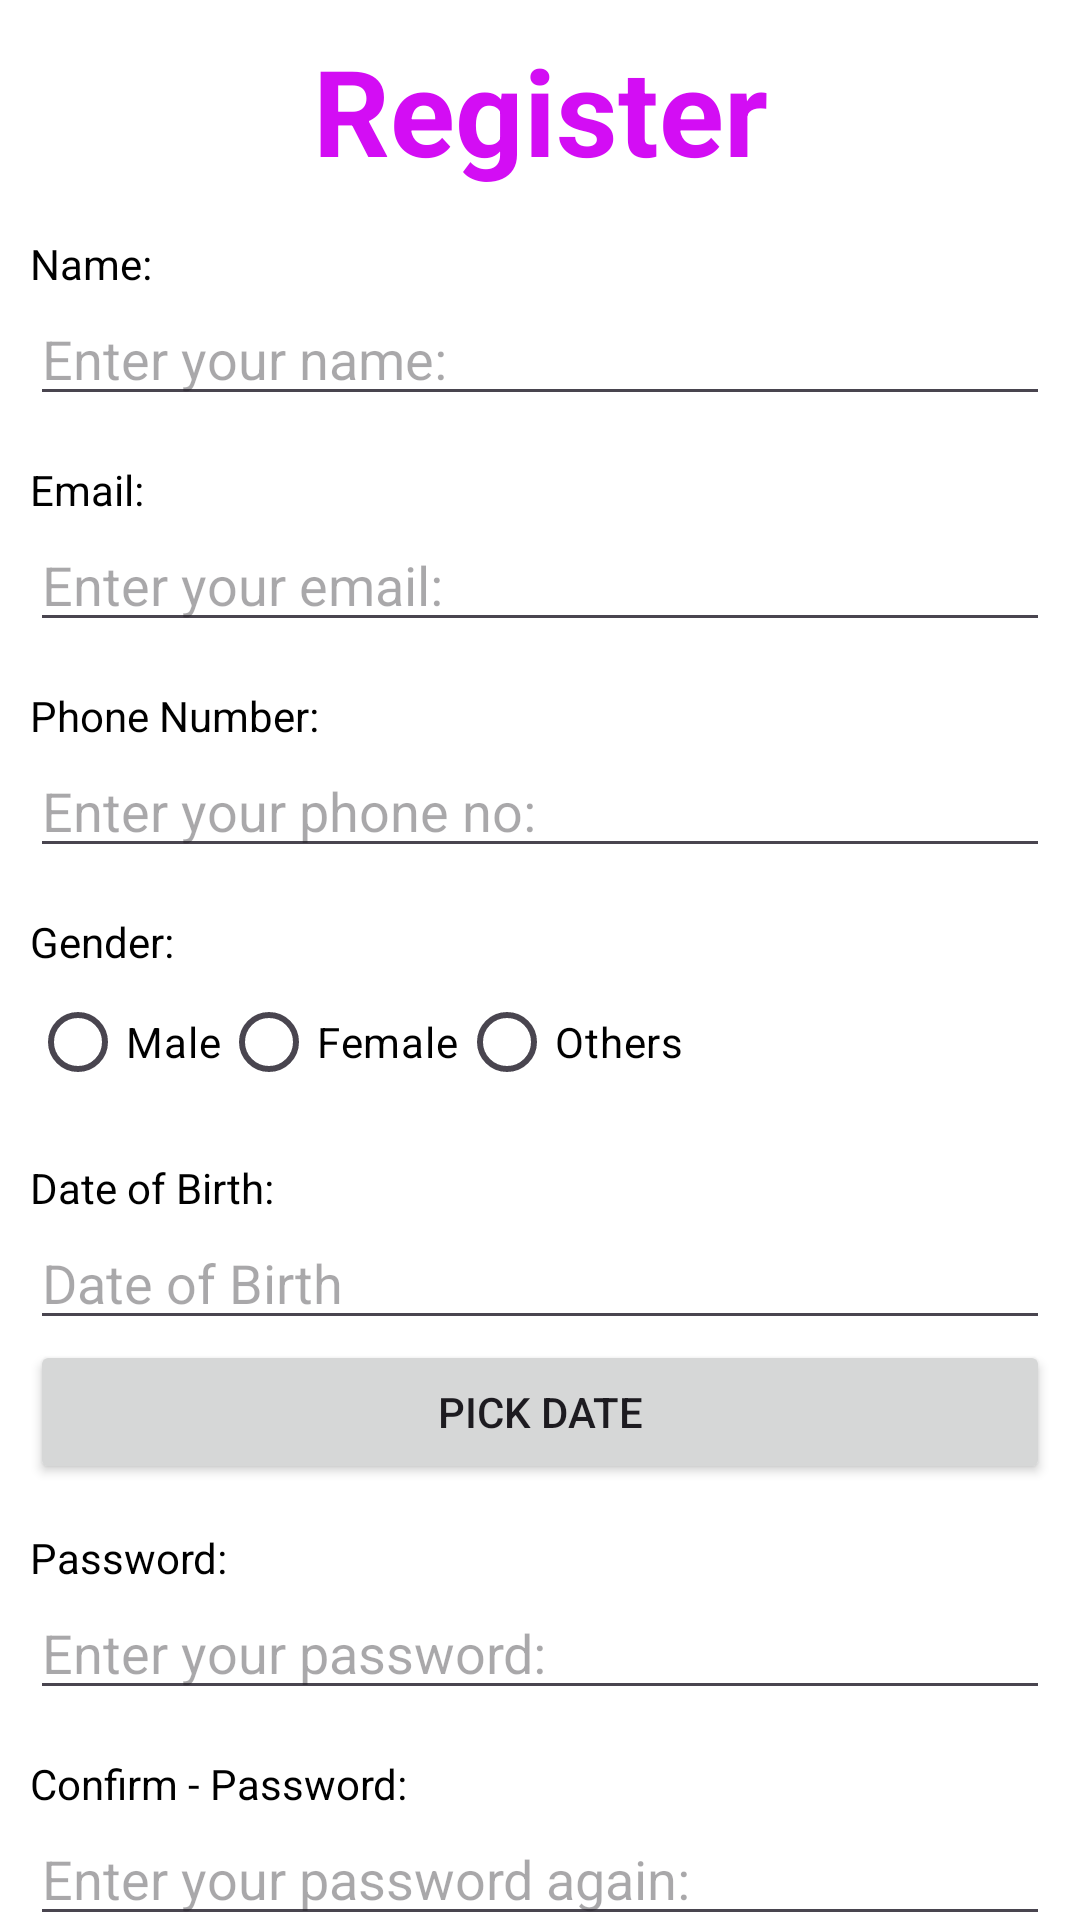

This screen was rendered from an Android layout file. Write that file and the resources it references.
<!-- AndroidManifest.xml: application theme Theme.BuyerGetter -->
<!-- res/layout/activity_register.xml -->
<?xml version="1.0" encoding="utf-8"?>
<androidx.constraintlayout.widget.ConstraintLayout xmlns:android="http://schemas.android.com/apk/res/android"
    xmlns:app="http://schemas.android.com/apk/res-auto"
    xmlns:tools="http://schemas.android.com/tools"
    android:id="@+id/main"
    android:layout_width="match_parent"
    android:layout_height="match_parent"
    android:background="@color/white"
    tools:context=".RegisterActivity">

    <androidx.appcompat.widget.AppCompatTextView
        android:id="@+id/tv_register"
        android:layout_width="match_parent"
        android:layout_height="wrap_content"
        android:layout_marginTop="10dp"
        android:gravity="center"
        android:text="Register"
        android:textColor="#D30DF4"
        android:textSize="40sp"
        android:textStyle="bold"
        app:layout_constraintEnd_toEndOf="parent"
        app:layout_constraintStart_toStartOf="parent"
        app:layout_constraintTop_toTopOf="parent" />

    <androidx.appcompat.widget.AppCompatTextView
        android:id="@+id/tv_name"
        android:layout_width="match_parent"
        android:layout_height="wrap_content"
        android:layout_marginLeft="10dp"
        android:layout_marginTop="15dp"
        android:layout_marginRight="10dp"
        android:text="Name:"
        android:textColor="@color/black"
        app:layout_constraintEnd_toEndOf="parent"
        app:layout_constraintStart_toStartOf="parent"
        app:layout_constraintTop_toBottomOf="@id/tv_register" />

    <androidx.appcompat.widget.AppCompatEditText
        android:id="@+id/et_name"
        android:layout_width="match_parent"
        android:layout_height="wrap_content"
        android:layout_marginLeft="10dp"
        android:layout_marginRight="10dp"
        android:hint="Enter your name:"
        android:textColor="@color/black"
        app:layout_constraintEnd_toEndOf="parent"
        app:layout_constraintStart_toStartOf="parent"
        app:layout_constraintTop_toBottomOf="@id/tv_name" />

    <androidx.appcompat.widget.AppCompatTextView
        android:id="@+id/tv_email"
        android:layout_width="match_parent"
        android:layout_height="wrap_content"
        android:layout_marginLeft="10dp"
        android:layout_marginTop="15dp"
        android:layout_marginRight="10dp"
        android:text="Email:"
        android:textColor="@color/black"
        app:layout_constraintEnd_toEndOf="parent"
        app:layout_constraintStart_toStartOf="parent"
        app:layout_constraintTop_toBottomOf="@id/et_name" />

    <androidx.appcompat.widget.AppCompatEditText
        android:id="@+id/et_email"
        android:layout_width="match_parent"
        android:layout_height="wrap_content"
        android:layout_marginLeft="10dp"
        android:layout_marginRight="10dp"
        android:hint="Enter your email:"
        android:textColor="@color/black"
        app:layout_constraintEnd_toEndOf="parent"
        app:layout_constraintStart_toStartOf="parent"
        app:layout_constraintTop_toBottomOf="@id/tv_email" />

    <androidx.appcompat.widget.AppCompatTextView
        android:id="@+id/tv_phonenum"
        android:layout_width="match_parent"
        android:layout_height="wrap_content"
        android:layout_marginLeft="10dp"
        android:layout_marginTop="15dp"
        android:layout_marginRight="10dp"
        android:text="Phone Number:"
        android:textColor="@color/black"
        app:layout_constraintEnd_toEndOf="parent"
        app:layout_constraintStart_toStartOf="parent"
        app:layout_constraintTop_toBottomOf="@id/et_email" />

    <androidx.appcompat.widget.AppCompatEditText
        android:id="@+id/et_phonenum"
        android:layout_width="match_parent"
        android:layout_height="wrap_content"
        android:layout_marginLeft="10dp"
        android:layout_marginRight="10dp"
        android:hint="Enter your phone no:"
        android:textColor="@color/black"
        app:layout_constraintEnd_toEndOf="parent"
        app:layout_constraintStart_toStartOf="parent"
        app:layout_constraintTop_toBottomOf="@id/tv_phonenum" />

    <androidx.appcompat.widget.AppCompatTextView
        android:id="@+id/tv_gender"
        android:layout_width="match_parent"
        android:layout_height="wrap_content"
        android:layout_marginLeft="10dp"
        android:layout_marginTop="15dp"
        android:layout_marginRight="10dp"
        android:text="Gender:"
        android:textColor="@color/black"
        app:layout_constraintEnd_toEndOf="parent"
        app:layout_constraintStart_toStartOf="parent"
        app:layout_constraintTop_toBottomOf="@id/et_phonenum" />

    <RadioGroup
        android:id="@+id/rg_gender"
        android:layout_width="match_parent"
        android:layout_height="wrap_content"
        android:layout_marginLeft="10dp"
        android:layout_marginRight="10dp"
        android:orientation="horizontal"
        app:layout_constraintEnd_toEndOf="parent"
        app:layout_constraintStart_toStartOf="parent"
        app:layout_constraintTop_toBottomOf="@id/tv_gender">

        <RadioButton
            android:id="@+id/rb_male"
            android:layout_width="wrap_content"
            android:layout_height="wrap_content"
            android:text="Male"
            android:textColor="@color/black" />

        <RadioButton
            android:id="@+id/rb_female"
            android:layout_width="wrap_content"
            android:layout_height="wrap_content"
            android:text="Female"
            android:textColor="@color/black" />

        <RadioButton
            android:id="@+id/rb_others"
            android:layout_width="wrap_content"
            android:layout_height="wrap_content"
            android:text="Others"
            android:textColor="@color/black" />
    </RadioGroup>

    <androidx.appcompat.widget.AppCompatTextView
        android:id="@+id/tv_dob"
        android:layout_width="match_parent"
        android:layout_height="wrap_content"
        android:layout_marginLeft="10dp"
        android:layout_marginTop="15dp"
        android:layout_marginRight="10dp"
        android:text="Date of Birth:"
        android:textColor="@color/black"
        app:layout_constraintEnd_toEndOf="parent"
        app:layout_constraintStart_toStartOf="parent"
        app:layout_constraintTop_toBottomOf="@id/rg_gender" />

    <androidx.appcompat.widget.AppCompatEditText
        android:id="@+id/et_date"
        android:layout_width="match_parent"
        android:layout_height="wrap_content"
        android:layout_marginLeft="10dp"
        android:layout_marginRight="10dp"
        android:hint="Date of Birth"
        android:textColor="@color/black"
        app:layout_constraintEnd_toEndOf="parent"
        app:layout_constraintStart_toStartOf="parent"
        app:layout_constraintTop_toBottomOf="@id/tv_dob" />

    <androidx.appcompat.widget.AppCompatButton
        android:id="@+id/btn_date_picker"
        android:layout_width="match_parent"
        android:layout_height="wrap_content"
        android:layout_marginLeft="10dp"
        android:layout_marginRight="10dp"
        android:text="Pick Date"
        app:layout_constraintEnd_toEndOf="parent"
        app:layout_constraintStart_toStartOf="parent"
        app:layout_constraintTop_toBottomOf="@id/et_date" />

    <androidx.appcompat.widget.AppCompatTextView
        android:id="@+id/tv_pass"
        android:layout_width="match_parent"
        android:layout_height="wrap_content"
        android:layout_marginLeft="10dp"
        android:layout_marginTop="15dp"
        android:layout_marginRight="10dp"
        android:text="Password:"
        android:textColor="@color/black"
        app:layout_constraintEnd_toEndOf="parent"
        app:layout_constraintStart_toStartOf="parent"
        app:layout_constraintTop_toBottomOf="@id/btn_date_picker" />

    <androidx.appcompat.widget.AppCompatEditText
        android:id="@+id/et_pass"
        android:layout_width="match_parent"
        android:layout_height="wrap_content"
        android:layout_marginLeft="10dp"
        android:layout_marginRight="10dp"
        android:hint="Enter your password:"
        android:textColor="@color/black"
        app:layout_constraintEnd_toEndOf="parent"
        app:layout_constraintStart_toStartOf="parent"
        app:layout_constraintTop_toBottomOf="@id/tv_pass" />

    <androidx.appcompat.widget.AppCompatTextView
        android:id="@+id/tv_confirm"
        android:layout_width="match_parent"
        android:layout_height="wrap_content"
        android:layout_marginLeft="10dp"
        android:layout_marginTop="15dp"
        android:layout_marginRight="10dp"
        android:text="Confirm - Password:"
        android:textColor="@color/black"
        app:layout_constraintEnd_toEndOf="parent"
        app:layout_constraintStart_toStartOf="parent"
        app:layout_constraintTop_toBottomOf="@id/et_pass" />

    <androidx.appcompat.widget.AppCompatEditText
        android:id="@+id/et_confirm"
        android:layout_width="match_parent"
        android:layout_height="wrap_content"
        android:layout_marginLeft="10dp"
        android:layout_marginRight="10dp"
        android:hint="Enter your password again:"
        android:textColor="@color/black"
        app:layout_constraintEnd_toEndOf="parent"
        app:layout_constraintStart_toStartOf="parent"
        app:layout_constraintTop_toBottomOf="@id/tv_confirm" />


    <androidx.appcompat.widget.AppCompatButton
        android:id="@+id/btn_register"
        android:layout_width="wrap_content"
        android:layout_height="wrap_content"
        android:layout_marginTop="20dp"
        android:backgroundTint="#EAA3F6"
        android:text="Register"
        android:textColor="@color/black"
        app:layout_constraintEnd_toEndOf="parent"
        app:layout_constraintStart_toStartOf="parent"
        app:layout_constraintTop_toBottomOf="@id/et_confirm" />


</androidx.constraintlayout.widget.ConstraintLayout>
<!-- resources referenced by this layout -->
<resources>
  <style name="Theme.BuyerGetter" parent="Base.Theme.BuyerGetter" />
  <style name="Base.Theme.BuyerGetter" parent="Theme.Material3.DayNight.NoActionBar">
          
          
      </style>
  <!-- not gathered from this repository: default colours our renderer supplied (Android Studio template values) -->
  <color name="black">#FF000000</color>
  <color name="white">#FFFFFFFF</color>
</resources>
